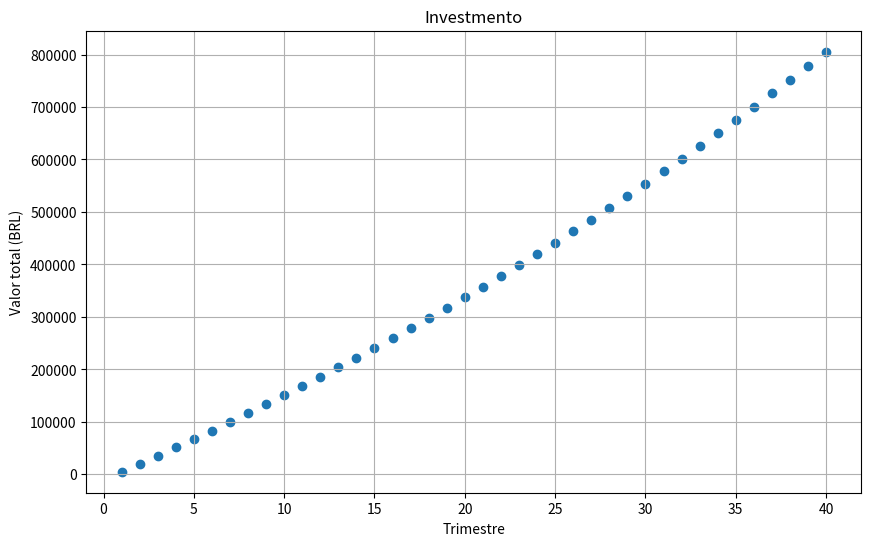

Reproduce this figure in Python.
import matplotlib.pyplot as plt

# Parameters for the investment
valor_investido_mes =   5000
taxa_de_juros_mensal =   0.005  #   0.5% mesly interest rate
tempo_do_investimento =   10
total_de_meses = tempo_do_investimento *   12
total_de_trimestres = total_de_meses //   3


# Initialize the starting value for the investment
valor_inicial =   0

# List to store the quarterly values
valores_trimestrais = []


# Start at mes  1 because mes  0 has no interest applied
for mes in range(1, total_de_meses + 1):
    # Increase the investment by the mesly amount
    valor_inicial += valor_investido_mes
    # Apply the interest to the current value
    valor_inicial += valor_inicial * taxa_de_juros_mensal

    # Check if we're at the end of a quarter and record the value
    if (mes +  2) %  3 ==  0:  # +2 because we start counting from  1, not  0
        valores_trimestrais.append(valor_inicial)


# Plot the quarterly values
plt.figure(figsize=(10,   6))
plt.scatter(range(1, len(valores_trimestrais) +   1), valores_trimestrais)
plt.title('Investmento')
plt.xlabel('Trimestre')
plt.ylabel('Valor total (BRL)')
plt.grid(True)
plt.show()
